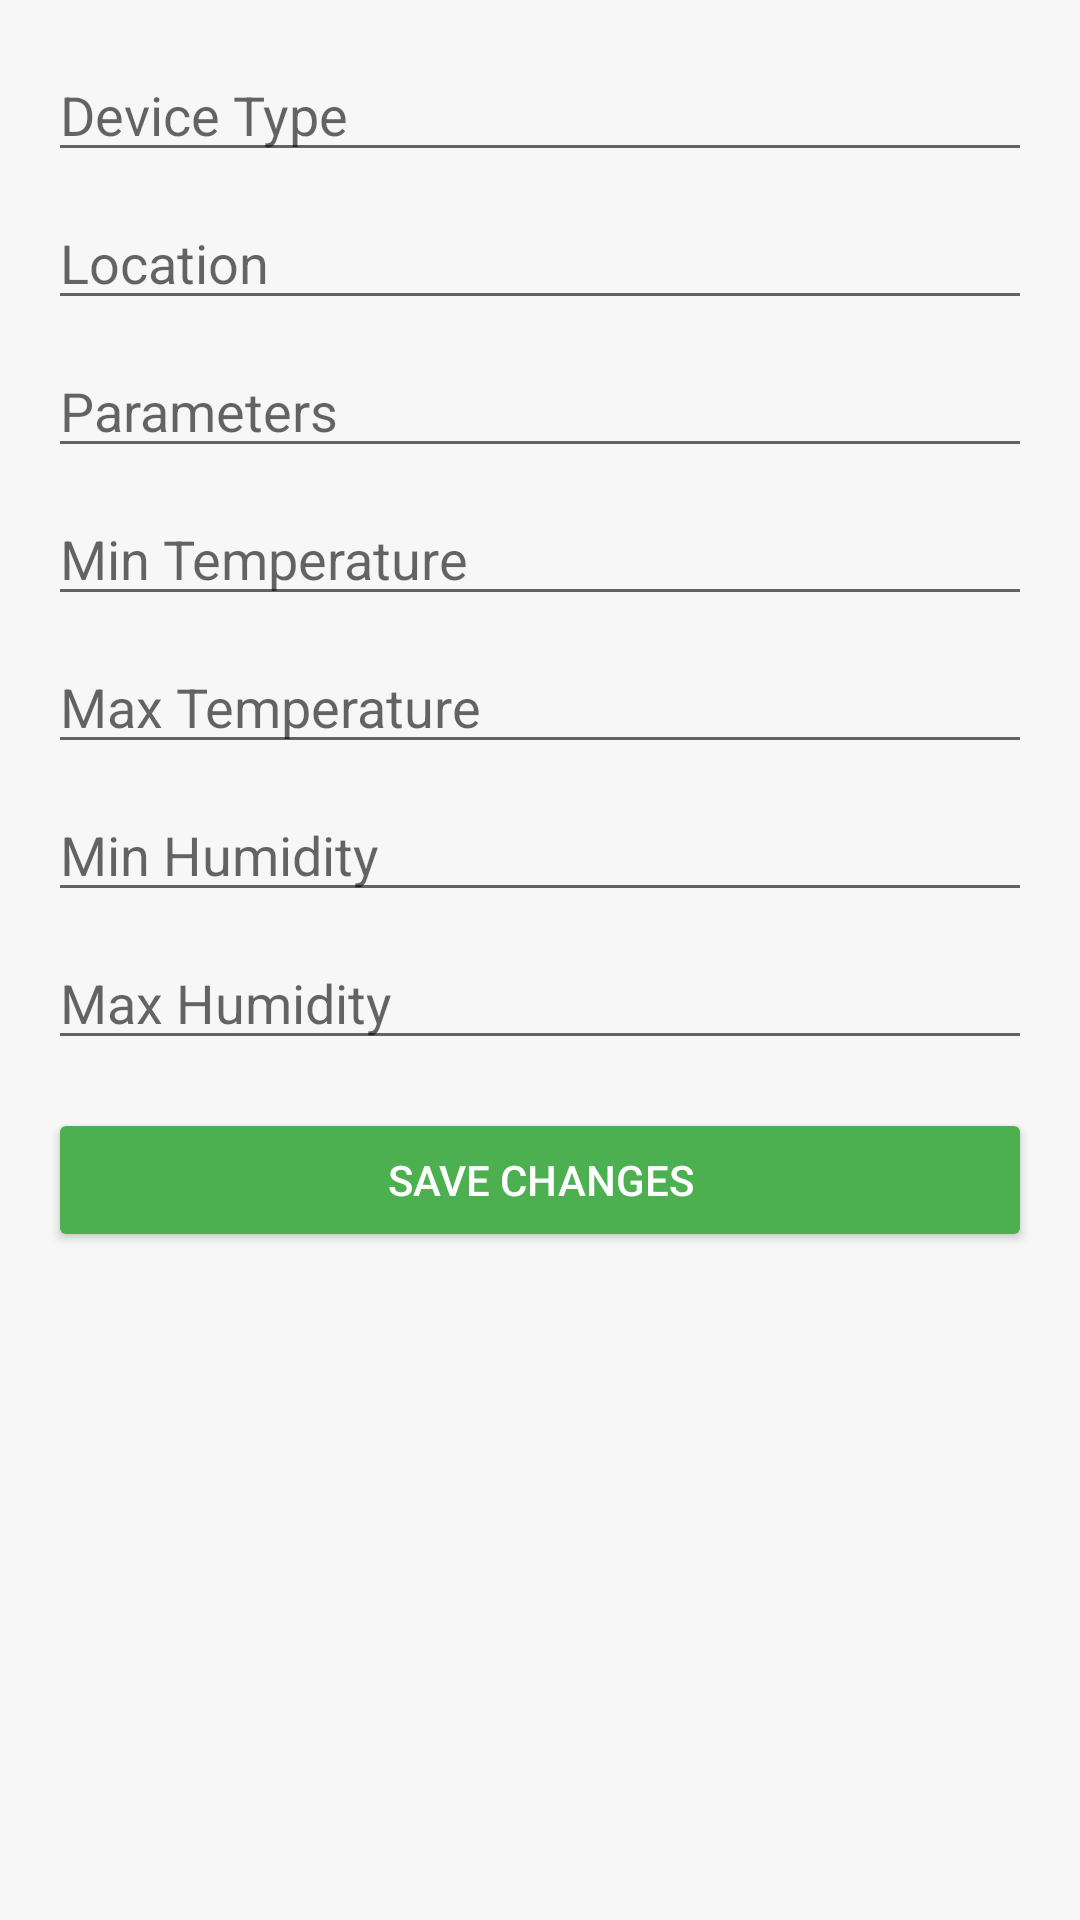

Write the Android layout XML for this screen, with the resource values it uses.
<!-- AndroidManifest.xml: application theme Theme.MedicationManagement -->
<!-- res/layout/activity_edit_device.xml -->
<?xml version="1.0" encoding="utf-8"?>

<ScrollView xmlns:android="http://schemas.android.com/apk/res/android"
    android:layout_width="match_parent"
    android:layout_height="match_parent"
    android:padding="16dp"
    android:background="#f7f7f7">

    <LinearLayout
        android:orientation="vertical"
        android:layout_width="match_parent"
        android:layout_height="wrap_content">

        <EditText
            android:id="@+id/editDeviceType"
            android:hint="@string/device_type"
            android:layout_width="match_parent"
            android:layout_height="wrap_content"
            android:inputType="text" />

        <EditText
            android:id="@+id/editDeviceLocation"
            android:hint="@string/device_location"
            android:layout_width="match_parent"
            android:layout_height="wrap_content"
            android:inputType="text"
            android:layout_marginTop="8dp" />

        <EditText
            android:id="@+id/editDeviceParams"
            android:hint="@string/parameters"
            android:layout_width="match_parent"
            android:layout_height="wrap_content"
            android:inputType="text"
            android:layout_marginTop="8dp" />

        <EditText
            android:id="@+id/editMinTemp"
            android:hint="@string/min_temp"
            android:inputType="numberDecimal"
            android:layout_width="match_parent"
            android:layout_height="wrap_content"
            android:layout_marginTop="8dp" />

        <EditText
            android:id="@+id/editMaxTemp"
            android:hint="@string/max_temp"
            android:inputType="numberDecimal"
            android:layout_width="match_parent"
            android:layout_height="wrap_content"
            android:layout_marginTop="8dp" />

        <EditText
            android:id="@+id/editMinHumidity"
            android:hint="@string/min_humidity"
            android:inputType="numberDecimal"
            android:layout_width="match_parent"
            android:layout_height="wrap_content"
            android:layout_marginTop="8dp" />

        <EditText
            android:id="@+id/editMaxHumidity"
            android:hint="@string/max_humidity"
            android:inputType="numberDecimal"
            android:layout_width="match_parent"
            android:layout_height="wrap_content"
            android:layout_marginTop="8dp" />

        <Button
            android:id="@+id/saveDeviceBtn"
            android:text="@string/save_changes"
            android:layout_width="match_parent"
            android:layout_height="wrap_content"
            android:layout_marginTop="16dp"
            android:backgroundTint="#4CAF50"
            android:textColor="@android:color/white" />
    </LinearLayout>
</ScrollView>
<!-- resources referenced by this layout -->
<resources>
  <string name="device_location">Location</string>
  <string name="device_type">Device Type</string>
  <string name="max_humidity">Max Humidity</string>
  <string name="max_temp">Max Temperature</string>
  <string name="min_humidity">Min Humidity</string>
  <string name="min_temp">Min Temperature</string>
  <string name="parameters">Parameters</string>
  <string name="save_changes">Save Changes</string>
  <style name="Theme.MedicationManagement" parent="Theme.AppCompat.Light.NoActionBar" />
</resources>
